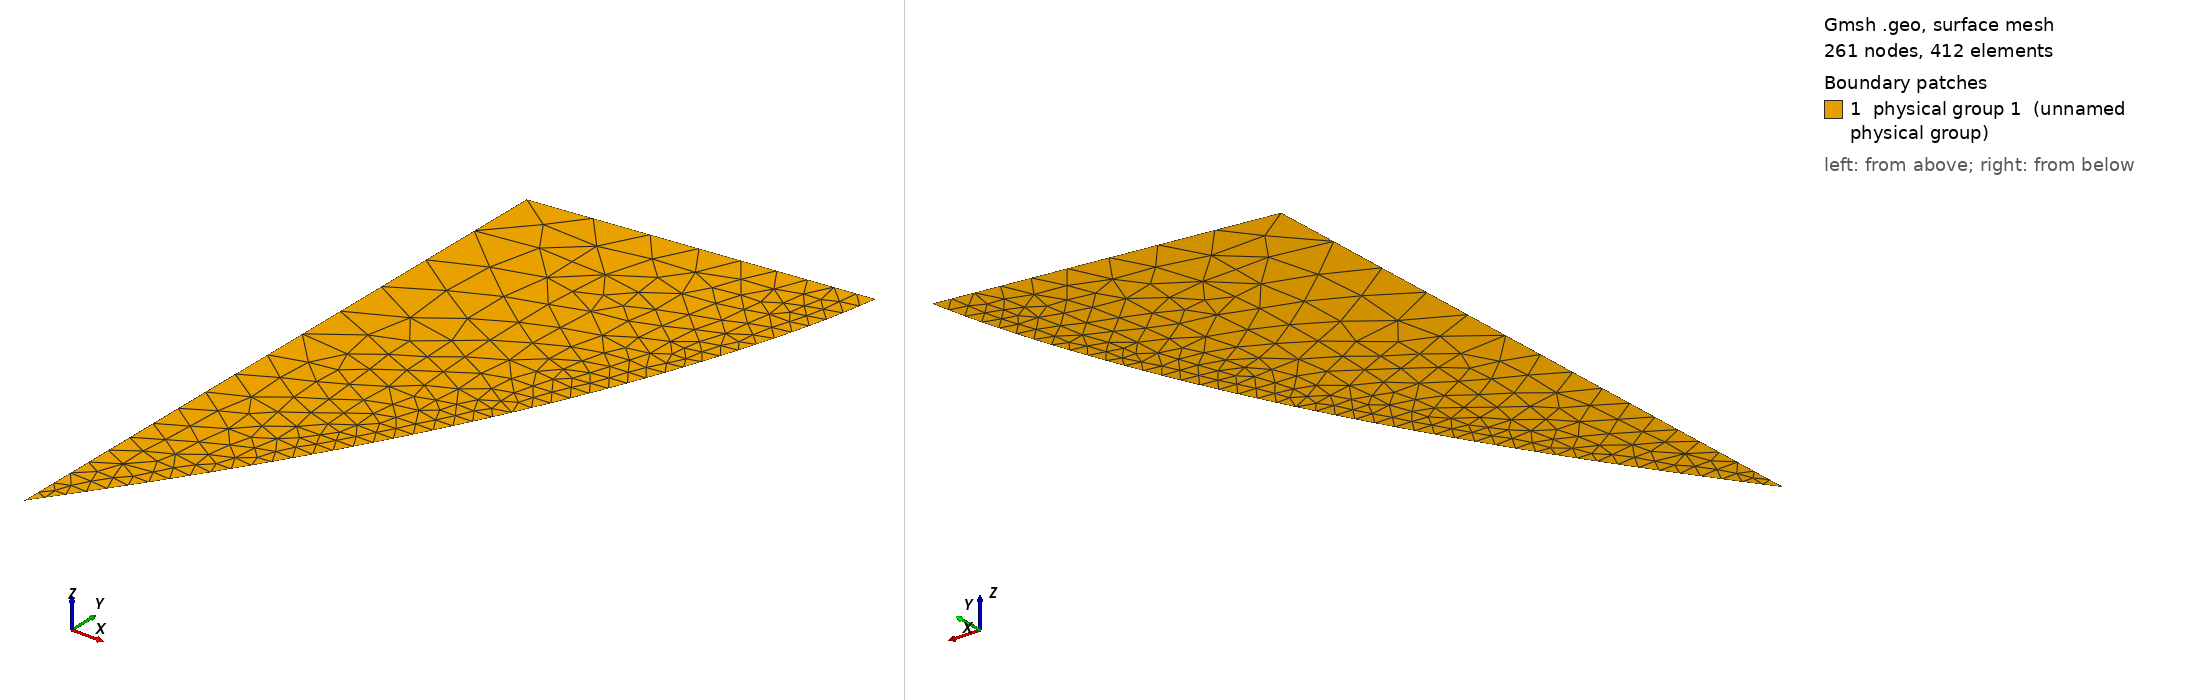

Gmsh geometry script, surface-meshed: 261 nodes, 412 surface elements. Boundary patches (legend numbers): 1 physical group 1 (unnamed physical group). Left view from above one corner, right view from below the opposite corner. Legend entries are the model's physical surfaces. The drawing asked Gmsh for element sizes between 1% and 20% of the model's largest extent; the script's own settings can give other sizes.

=== tooth slave.geo (drawn) ===
ms = 0.2;

Point(9) = {-6.1505, 32.6456, 0.0, ms};
Point(10) = {-2.306, 40.4433, 0.0, ms};

p13 = newp;
Point(p13 + 1) = {-5.894213026551477, 33.00088048089437, 0.0, ms};
Point(p13 + 2) = {-5.641142756322499, 33.35846836838584, 0.0, ms};
Point(p13 + 3) = {-5.39204470841029, 33.71883264488886, 0.0, ms};
Point(p13 + 4) = {-5.147673737821977, 34.08244131839322, 0.0, ms};
Point(p13 + 5) = {-4.908701963763196, 34.449662315622, 0.0, ms};
Point(p13 + 6) = {-4.675643739885761, 34.82067272237829, 0.0, ms};
Point(p13 + 7) = {-4.448993904155743, 35.19562687848379, 0.0, ms};
Point(p13 + 8) = {-4.229157196400831, 35.57461347274177, 0.0, ms};
Point(p13 + 9) = {-4.016407847468043, 35.95762609712398, 0.0, ms};
Point(p13 + 10) = {-3.811009866182843, 36.34465089521157, 0.0, ms};
Point(p13 + 11) = {-3.613290463120258, 36.73568777799213, 0.0, ms};
Point(p13 + 12) = {-3.423862065081771, 37.13079878586794, 0.0, ms};
Point(p13 + 13) = {-3.243417517715011, 37.53006347709396, 0.0, ms};
Point(p13 + 14) = {-3.072639216513933, 37.93355367425733, 0.0, ms};
Point(p13 + 15) = {-2.912068692426598, 38.34123695836122, 0.0, ms};
Point(p13 + 16) = {-2.762146488000203, 38.75300617768742, 0.0, ms};
Point(p13 + 17) = {-2.623622257006458, 39.1688024322027, 0.0, ms};
Point(p13 + 18) = {-2.499160970862679, 39.58887370870776, 0.0, ms};
Point(p13 + 19) = {-2.392155448978624, 40.01358461537234, 0.0, ms};
Spline(13) = {9, p13 + 1, p13 + 2, p13 + 3, p13 + 4, p13 + 5, p13 + 6, p13 + 7, p13 + 8, p13 + 9, p13 + 10, p13 + 11, p13 + 12, p13 + 13, p13 + 14, p13 + 15, p13 + 16, p13 + 17, p13 + 18, p13 + 19, 10};

Point (1) = {-6,40,0,4*ms};

Line(1) = {1, 9};
Line(2) = {10, 1};

Line Loop(5) = {1,2,13};

Plane Surface(1) = {5};
Physical Surface(1) = {1};
Physical Line(1) = {13};  // contact
Physical Line(2) = {2};   // dirichlet
Physical Line(3) = {3};   // neumann
